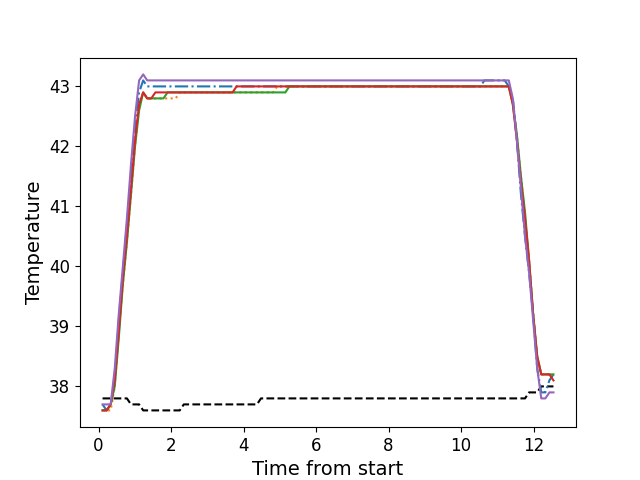

Data behind this chart, as committed beside it:
, times, neutral, z1, z2, z3, z4, z5
0, 0.1086, 37.8, 37.7, 37.6, 37.6, 37.6, 37.7
1, 0.2213, 37.8, 37.6, 37.6, 37.6, 37.6, 37.7
2, 0.3329, 37.8, 37.7, 37.6, 37.7, 37.7, 37.7
3, 0.4455, 37.8, 38.1, 38.0, 38.0, 38.1, 38.3
4, 0.5556, 37.8, 39.1, 38.9, 38.8, 38.9, 39.2
5, 0.6692, 37.8, 39.9, 39.7, 39.7, 39.8, 40.0
6, 0.7809, 37.8, 40.7, 40.4, 40.4, 40.5, 40.8
7, 0.8935, 37.7, 41.5, 41.2, 41.2, 41.3, 41.7
8, 1.005, 37.7, 42.3, 42.0, 42.0, 42.1, 42.5
9, 1.117, 37.7, 42.9, 42.7, 42.6, 42.7, 43.1
10, 1.23, 37.6, 43.1, 42.9, 42.9, 42.9, 43.2
11, 1.341, 37.6, 43.0, 42.8, 42.8, 42.8, 43.1
12, 1.454, 37.6, 43.0, 42.8, 42.8, 42.8, 43.1
13, 1.566, 37.6, 43.0, 42.8, 42.8, 42.9, 43.1
14, 1.678, 37.6, 43.0, 42.8, 42.8, 42.9, 43.1
15, 1.789, 37.6, 43.0, 42.8, 42.8, 42.9, 43.1
16, 1.902, 37.6, 43.0, 42.8, 42.9, 42.9, 43.1
17, 2.014, 37.6, 43.0, 42.8, 42.9, 42.9, 43.1
18, 2.126, 37.6, 43.0, 42.8, 42.9, 42.9, 43.1
19, 2.238, 37.6, 43.0, 42.9, 42.9, 42.9, 43.1
20, 2.351, 37.7, 43.0, 42.9, 42.9, 42.9, 43.1
21, 2.462, 37.7, 43.0, 42.9, 42.9, 42.9, 43.1
22, 2.574, 37.7, 43.0, 42.9, 42.9, 42.9, 43.1
23, 2.686, 37.7, 43.0, 42.9, 42.9, 42.9, 43.1
24, 2.798, 37.7, 43.0, 42.9, 42.9, 42.9, 43.1
25, 2.911, 37.7, 43.0, 42.9, 42.9, 42.9, 43.1
26, 3.022, 37.7, 43.0, 42.9, 42.9, 42.9, 43.1
27, 3.135, 37.7, 43.0, 42.9, 42.9, 42.9, 43.1
28, 3.246, 37.7, 43.0, 42.9, 42.9, 42.9, 43.1
29, 3.359, 37.7, 43.0, 42.9, 42.9, 42.9, 43.1
30, 3.47, 37.7, 43.0, 42.9, 42.9, 42.9, 43.1
31, 3.583, 37.7, 43.0, 42.9, 42.9, 42.9, 43.1
32, 3.695, 37.7, 43.0, 42.9, 42.9, 42.9, 43.1
33, 3.807, 37.7, 43.0, 42.9, 42.9, 43.0, 43.1
34, 3.919, 37.7, 43.0, 42.9, 42.9, 43.0, 43.1
35, 4.031, 37.7, 43.0, 42.9, 42.9, 43.0, 43.1
36, 4.143, 37.7, 43.0, 42.9, 42.9, 43.0, 43.1
37, 4.255, 37.7, 43.0, 42.9, 42.9, 43.0, 43.1
38, 4.368, 37.7, 43.0, 42.9, 42.9, 43.0, 43.1
39, 4.48, 37.8, 43.0, 42.9, 42.9, 43.0, 43.1
40, 4.591, 37.8, 43.0, 42.9, 42.9, 43.0, 43.1
41, 4.704, 37.8, 43.0, 42.9, 42.9, 43.0, 43.1
42, 4.816, 37.8, 43.0, 42.9, 42.9, 43.0, 43.1
43, 4.927, 37.8, 43.0, 43.0, 42.9, 43.0, 43.1
44, 5.04, 37.8, 43.0, 43.0, 42.9, 43.0, 43.1
45, 5.151, 37.8, 43.0, 43.0, 42.9, 43.0, 43.1
46, 5.264, 37.8, 43.0, 43.0, 43.0, 43.0, 43.1
47, 5.376, 37.8, 43.0, 43.0, 43.0, 43.0, 43.1
48, 5.488, 37.8, 43.0, 43.0, 43.0, 43.0, 43.1
49, 5.6, 37.8, 43.0, 43.0, 43.0, 43.0, 43.1
50, 5.713, 37.8, 43.0, 43.0, 43.0, 43.0, 43.1
51, 5.824, 37.8, 43.0, 43.0, 43.0, 43.0, 43.1
52, 5.936, 37.8, 43.0, 43.0, 43.0, 43.0, 43.1
53, 6.048, 37.8, 43.0, 43.0, 43.0, 43.0, 43.1
54, 6.16, 37.8, 43.0, 43.0, 43.0, 43.0, 43.1
55, 6.272, 37.8, 43.0, 43.0, 43.0, 43.0, 43.1
56, 6.385, 37.8, 43.0, 43.0, 43.0, 43.0, 43.1
57, 6.496, 37.8, 43.0, 43.0, 43.0, 43.0, 43.1
58, 6.609, 37.8, 43.0, 43.0, 43.0, 43.0, 43.1
59, 6.721, 37.8, 43.0, 43.0, 43.0, 43.0, 43.1
... 52 more rows
